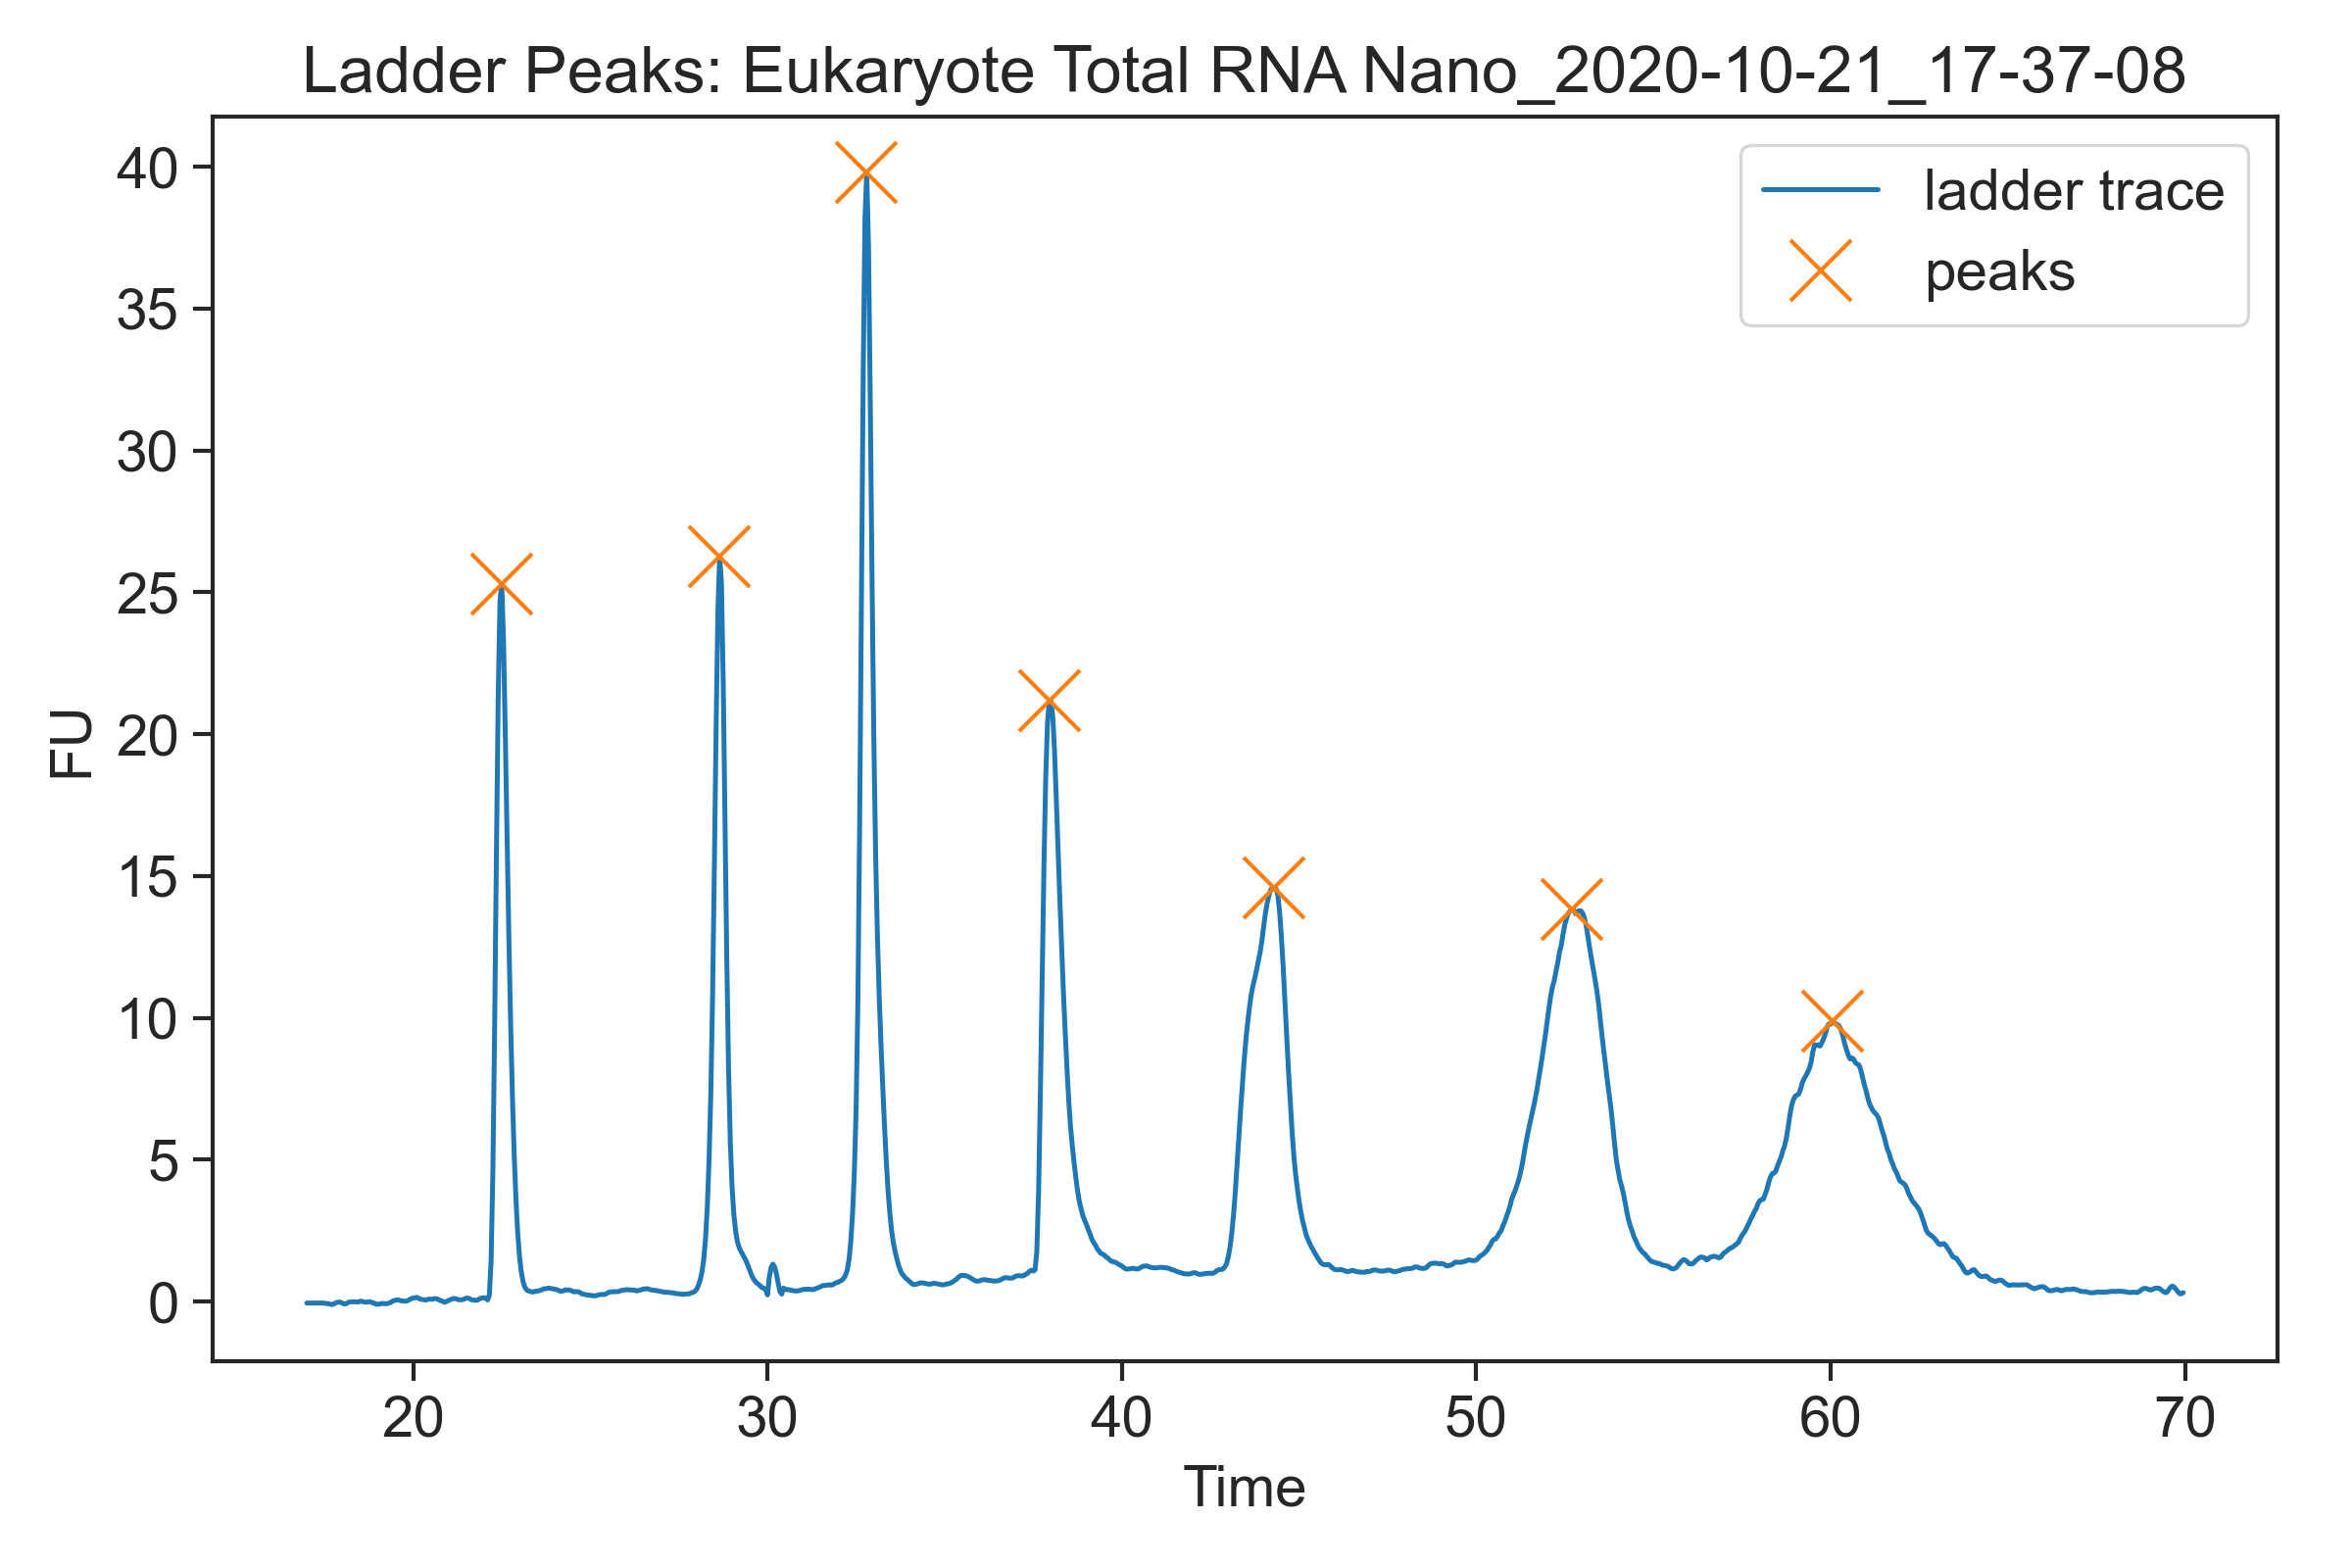

Source data for this figure (header and first rows):
Data File Name, Eukaryote Total RNA Nano_2020-10-21_17-3…
Data File Path, C:\Program Files (x86)\Agilent\2100 bioa…
Date Created, Thursday, October 22, 2020 12:37:07 AM
Date Last Modified, Thursday, October 22, 2020 1:13:55 AM
Version Created, B.02.10.SI764
Version Last Modified, B.02.10.SI764
Assay Name, Eukaryote Total RNA Nano Series II
Assay Path, C:\Program Files (x86)\Agilent\2100 bioa…
Assay Title, Eukaryote Total RNA Nano
Assay Version, 2.6
Number of Samples Run, 12
Sample Name, Ladder
Number of Events, 1060
Time, Value
17, -5.216217E-02
17.05, -5.216217E-02
17.1, -5.216217E-02
17.15, -5.216217E-02
17.2, -5.216217E-02
17.25, -5.216217E-02
17.3, -5.216217E-02
17.35, -5.216217E-02
17.4, -5.216217E-02
17.45, -5.216217E-02
17.5, -5.864195E-02
17.55, -6.721634E-02
17.6, -7.393257E-02
17.65, -8.785174E-02
17.7, -0.1038
17.75, -9.093384E-02
17.8, -5.548319E-02
17.85, -3.057762E-02
17.9, -1.916596E-02
17.95, -2.444232E-02
18, -5.231984E-02
18.05, -8.191769E-02
18.1, -8.212849E-02
18.15, -4.239779E-02
18.2, -1.480742E-02
18.25, -8.365379E-03
18.3, -7.237187E-03
18.35, -6.125985E-03
18.4, -1.391802E-02
18.45, -1.436315E-02
18.5, 1.291351E-02
18.55, 1.069255E-02
18.6, -8.664774E-03
18.65, -0.02373
18.7, -1.876389E-02
18.75, -5.390167E-03
18.8, -1.259683E-02
18.85, -3.671574E-02
18.9, -5.329766E-02
18.95, -9.286811E-02
19, -9.493562E-02
19.05, -8.977356E-02
19.1, -7.059799E-02
19.15, -6.788867E-02
19.2, -7.412671E-02
19.25, -7.450385E-02
19.3, -0.06047
... 1,014 more rows
